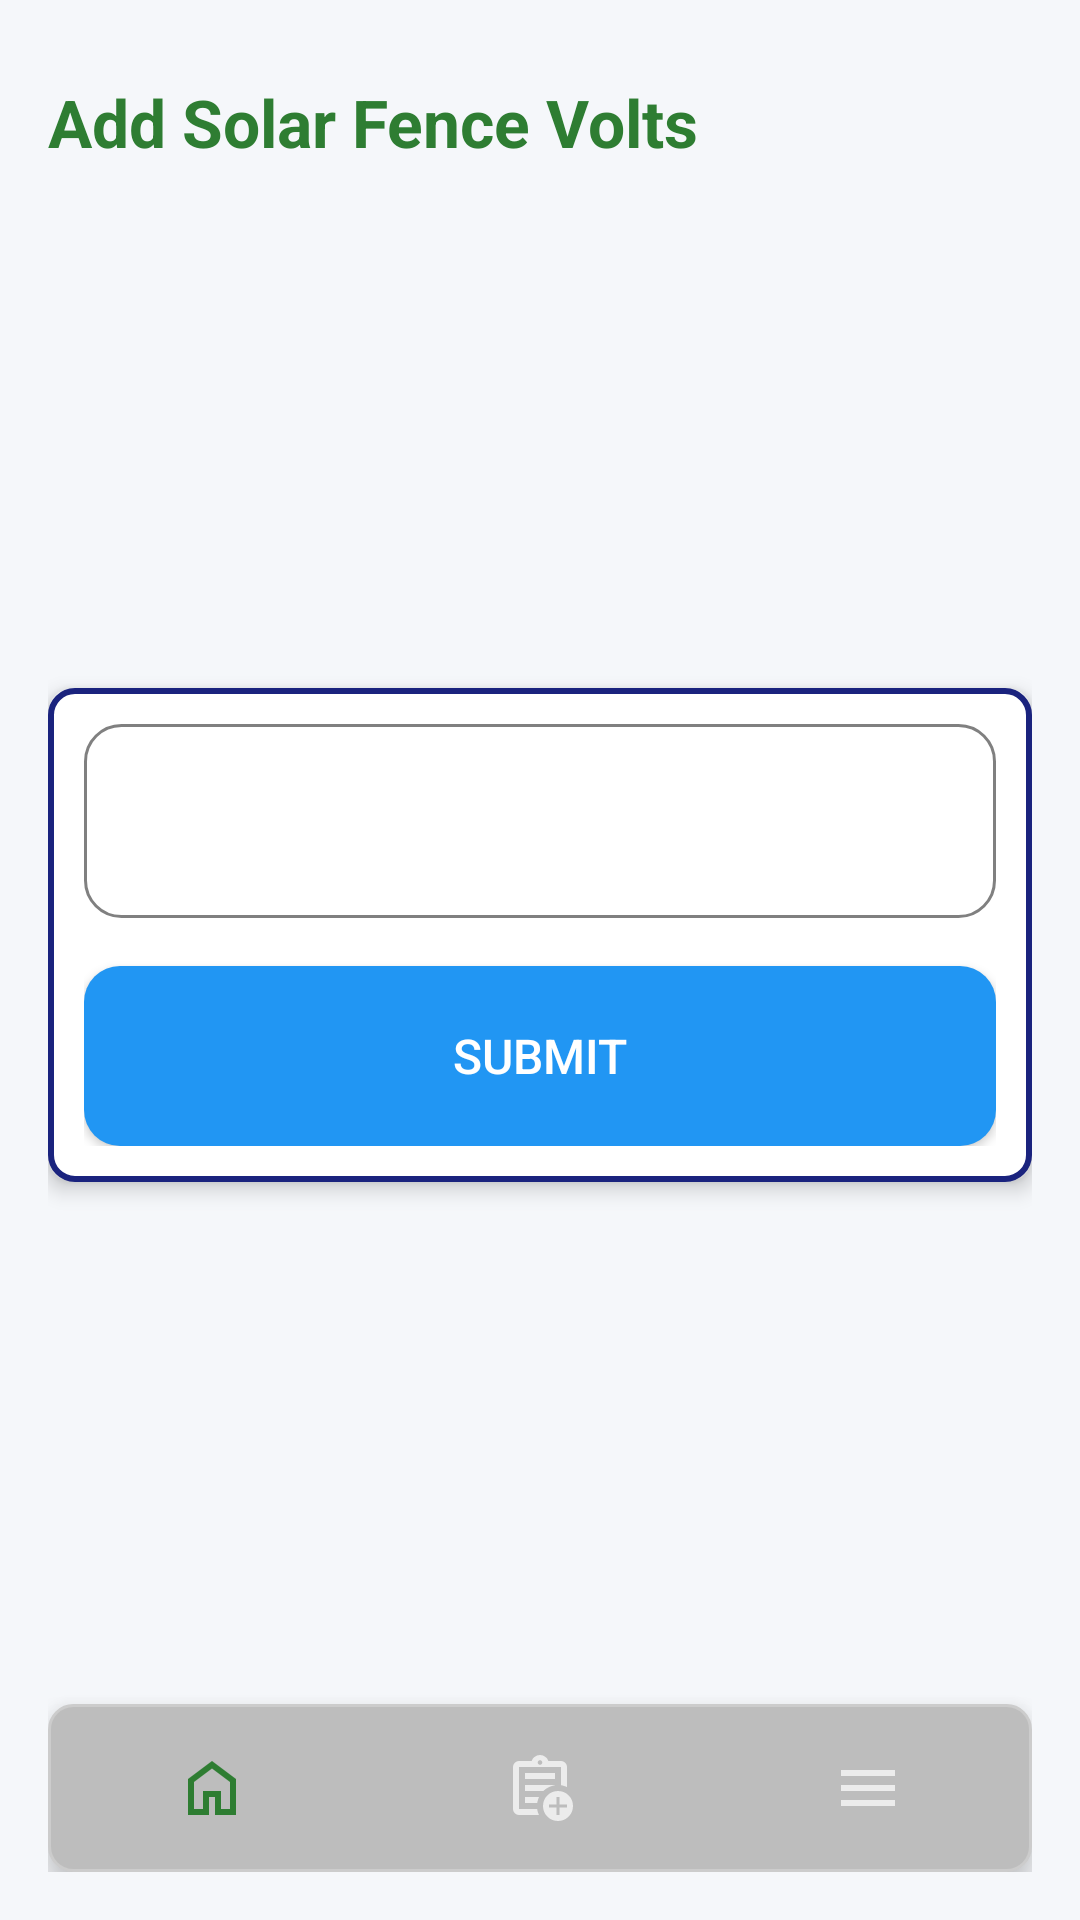

Android layout source for this screen:
<!-- AndroidManifest.xml: application theme Theme.Smart_cam -->
<!-- res/layout/activity_solar_fence.xml -->
<?xml version="1.0" encoding="utf-8"?>
<androidx.constraintlayout.widget.ConstraintLayout xmlns:android="http://schemas.android.com/apk/res/android"
    xmlns:app="http://schemas.android.com/apk/res-auto"
    android:layout_width="match_parent"
    android:layout_height="match_parent"
    android:padding="16dp"
    android:background="@color/background_light">

    
    <TextView
        android:id="@+id/tv_title"
        android:layout_width="wrap_content"
        android:layout_height="wrap_content"
        android:text="Add Solar Fence Volts"
        android:textColor="@color/green"
        android:textSize="22sp"
        android:textStyle="bold"
        android:layout_marginTop="10dp"
        app:layout_constraintTop_toTopOf="parent"
        app:layout_constraintStart_toStartOf="parent" />

    
    <Button
        android:id="@+id/btn_back"
        android:layout_width="46dp"
        android:layout_height="38dp"
        android:background="@android:color/transparent"
        android:drawableLeft="@drawable/outline_arrow_back_24"
        android:drawablePadding="4dp"
        android:layout_marginTop="8dp"
        android:paddingStart="8dp"
        android:paddingEnd="8dp"
        android:elevation="2dp"
        android:stateListAnimator="@animator/button_elevation"
        android:text=""
        android:contentDescription="Back"
        app:layout_constraintTop_toBottomOf="@id/tv_title"
        app:layout_constraintStart_toStartOf="parent" />

    
    <LinearLayout
        android:id="@+id/layout_form"
        android:layout_width="match_parent"
        android:layout_height="wrap_content"
        android:orientation="vertical"
        android:padding="12dp"
        android:layout_marginTop="16dp"
        android:layout_marginBottom="16dp"
        android:background="@drawable/rounded_container_border"
        android:elevation="4dp"
        app:layout_constraintTop_toBottomOf="@id/tv_title"
        app:layout_constraintBottom_toTopOf="@id/bottom_navigation"
        app:layout_constraintVertical_bias="0.5"
        app:layout_constraintStart_toStartOf="parent"
        app:layout_constraintEnd_toEndOf="parent">

        <EditText
            android:id="@+id/et_solar_volts"
            android:layout_width="match_parent"
            android:layout_height="wrap_content"
            android:hint="Enter solar fence details"
            android:inputType="textCapSentences|textMultiLine|textNoSuggestions"
            android:singleLine="false"
            android:minLines="2"
            android:textColor="@color/black"
            android:textSize="16sp"
            android:padding="12dp"
            android:background="@drawable/rounded_container" />

        <Button
            android:id="@+id/btn_submit"
            android:layout_width="match_parent"
            android:layout_height="60dp"
            android:text="Submit"
            android:textColor="@color/white"
            android:textSize="16sp"
            android:paddingStart="16dp"
            android:paddingEnd="16dp"
            android:background="@drawable/button_background"
            android:layout_marginTop="16dp"
            android:elevation="2dp"
            android:stateListAnimator="@animator/button_elevation" />
    </LinearLayout>

    
    <com.google.android.material.bottomnavigation.BottomNavigationView
        android:id="@+id/bottom_navigation"
        android:layout_width="match_parent"
        android:layout_height="wrap_content"
        android:background="@drawable/tab_unselected"
        android:elevation="4dp"
        app:menu="@menu/bottom_nav_menu"
        app:labelVisibilityMode="unlabeled"
        app:layout_constraintBottom_toBottomOf="parent"
        app:layout_constraintStart_toStartOf="parent"
        app:layout_constraintEnd_toEndOf="parent" />
</androidx.constraintlayout.widget.ConstraintLayout>
<!-- resources referenced by this layout -->
<resources>
  <color name="background_light">#F5F7FA</color>
  <color name="black">#000000</color>
  <color name="green">#2E7D32</color>
  <color name="white">#FFFFFF</color>
  <!-- drawable button_background (drawable) -->
  <?xml version="1.0" encoding="utf-8"?>
  <selector xmlns:android="http://schemas.android.com/apk/res/android">
      <item android:state_pressed="true">
          <shape android:shape="rectangle">
              <solid android:color="@color/blue" />
              <corners android:radius="12dp" />
          </shape>
      </item>
      <item>
          <shape android:shape="rectangle">
              <solid android:color="@color/blue" />
              <corners android:radius="12dp" />
          </shape>
      </item>
  </selector>
  <!-- drawable rounded_container (drawable) -->
  <shape xmlns:android="http://schemas.android.com/apk/res/android"
      android:shape="rectangle">
      <solid android:color="@android:color/white"/>
      <corners android:radius="12dp"/>
      <stroke android:width="1dp" android:color="@color/gray" />
      <padding android:left="12dp" android:top="12dp" android:right="12dp" android:bottom="12dp"/>
  </shape>
  <!-- drawable rounded_container_border (drawable) -->
  <?xml version="1.0" encoding="utf-8"?>
  <shape xmlns:android="http://schemas.android.com/apk/res/android"
      android:shape="rectangle">
      <solid android:color="#FFFFFF" />
      <corners android:radius="8dp" />
      <stroke
          android:width="2dp"
          android:color="@color/primary_text" />
  </shape>
  <!-- drawable tab_unselected (drawable) -->
  <?xml version="1.0" encoding="utf-8"?>
  <selector xmlns:android="http://schemas.android.com/apk/res/android">
      <item android:state_selected="true">
          <shape android:shape="rectangle">
              <solid android:color="@color/gray" />
              <corners android:radius="8dp" />
          </shape>
      </item>
      <item>
          <shape android:shape="rectangle">
              <solid android:color="@color/dark_gray" />
              <stroke android:width="1dp" android:color="#CCCCCC" />
              <corners android:radius="8dp" />
          </shape>
      </item>
  </selector>
  <style name="Theme.Smart_cam" parent="Theme.AppCompat.NoActionBar">
          <item name="colorPrimary">@color/green</item>
          <item name="colorPrimaryContainer">@color/white</item>
          <item name="colorOnPrimaryContainer">@color/black</item>
  
          <item name="android:statusBarColor">@color/light_status_bar_bg</item>
  
          <item name="android:windowBackground">@color/white</item>
          <item name="android:textColorPrimary">@color/textColor</item>
          <item name="colorOnPrimary">@android:color/white</item>
          <item name="colorControlActivated">@color/green</item>
          <item name="android:textCursorDrawable">@null</item>
      </style>
  <color name="blue">#2196F3</color>
  <color name="gray">#808080</color>
  <color name="primary_text">#1A237E</color>
  <color name="dark_gray">#BDBDBD</color>
  <color name="light_status_bar_bg">#FFFFFF</color>
  <color name="textColor">#000000</color>
</resources>
